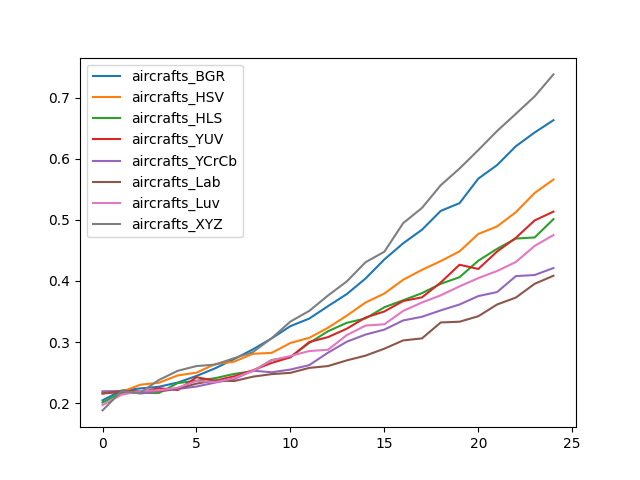

The table this chart was drawn from, first rows:
, aircrafts_BGR, aircrafts_HSV, aircrafts_HLS, aircrafts_YUV, aircrafts_YCrCb, aircrafts_Lab, aircrafts_Luv, aircrafts_XYZ
0, 0.2046, 0.2193, 0.201, 0.2157, 0.219, 0.216, 0.1968, 0.1881
1, 0.2205, 0.2181, 0.2169, 0.2184, 0.2199, 0.2199, 0.2136, 0.2193
2, 0.2241, 0.2301, 0.2166, 0.2181, 0.2157, 0.2199, 0.2199, 0.2169
3, 0.2268, 0.2334, 0.2166, 0.2244, 0.2193, 0.2196, 0.2208, 0.2379
4, 0.2337, 0.2454, 0.2328, 0.2214, 0.2232, 0.2238, 0.2253, 0.2528
5, 0.2445, 0.2499, 0.2367, 0.2424, 0.2271, 0.2319, 0.2361, 0.2606
6, 0.257, 0.2639, 0.2409, 0.2367, 0.2337, 0.2373, 0.2343, 0.263
7, 0.272, 0.2678, 0.2478, 0.2439, 0.2394, 0.2361, 0.2409, 0.2735
8, 0.2879, 0.2807, 0.2522, 0.2537, 0.2531, 0.2433, 0.2528, 0.2834
9, 0.3059, 0.2822, 0.2705, 0.2657, 0.2504, 0.2475, 0.2699, 0.3062
10, 0.326, 0.2984, 0.2753, 0.275, 0.2549, 0.2496, 0.2771, 0.3335
11, 0.3383, 0.3068, 0.2984, 0.2999, 0.2621, 0.2576, 0.2852, 0.3509
12, 0.3587, 0.3233, 0.3176, 0.308, 0.2825, 0.2606, 0.2873, 0.3761
13, 0.3785, 0.3431, 0.3314, 0.3218, 0.3005, 0.2699, 0.3113, 0.3992
14, 0.404, 0.3647, 0.3386, 0.3401, 0.3122, 0.2777, 0.3269, 0.4307
15, 0.4352, 0.3794, 0.3569, 0.35, 0.3203, 0.2891, 0.329, 0.4478
16, 0.4616, 0.4019, 0.3683, 0.3671, 0.3353, 0.3026, 0.3509, 0.4946
17, 0.4838, 0.4181, 0.38, 0.3731, 0.3413, 0.3059, 0.3647, 0.5195
18, 0.5147, 0.4325, 0.3953, 0.3974, 0.3518, 0.332, 0.3764, 0.5567
19, 0.5273, 0.4484, 0.4061, 0.4265, 0.3614, 0.3332, 0.3911, 0.584
20, 0.5675, 0.4769, 0.4331, 0.4196, 0.3752, 0.3422, 0.4046, 0.6143
21, 0.5897, 0.4892, 0.4526, 0.4481, 0.3818, 0.3614, 0.4163, 0.6455
22, 0.6206, 0.5126, 0.4694, 0.4706, 0.4079, 0.3728, 0.431, 0.6737
23, 0.6431, 0.5441, 0.4712, 0.4991, 0.4097, 0.3953, 0.4574, 0.7022
24, 0.6632, 0.566, 0.5012, 0.5135, 0.4211, 0.4085, 0.4751, 0.7382
